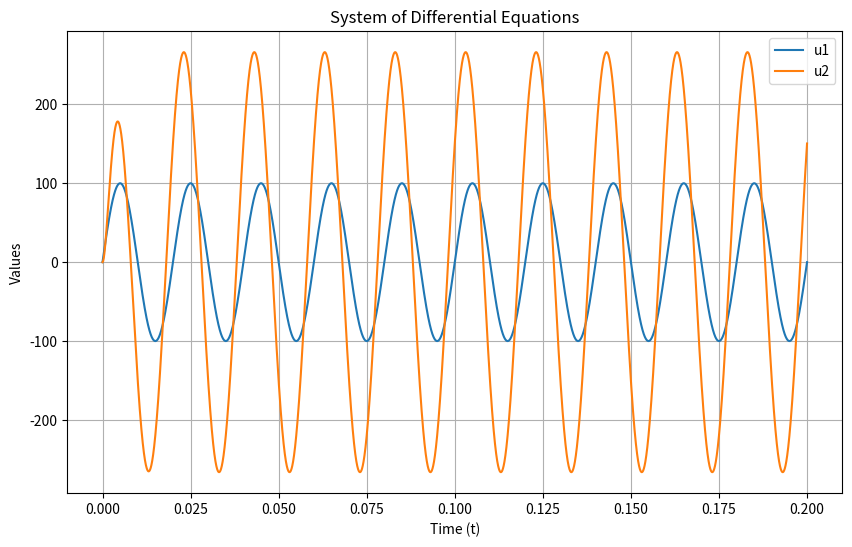

The script that saved this image:
import math

import numpy as np
from matplotlib import pyplot as plt


U1 = lambda t: 100 * math.sin(2 * math.pi * 50 * t)
R1 = 5
R2 = 4
L1 = 0.01
C1 = 300e-6
C2 = 150e-6

def modified_euler_method_system(f, x0, t0, tn, h):
    num_steps = int((tn - t0) / h)
    t_values = np.linspace(t0, tn, num_steps + 1)
    x_values = np.zeros((len(t_values), len(x0)))
    x_values[0] = x0

    for i in range(num_steps):
        x = x_values[i]
        t = t_values[i]
        x_star = x + h * f(x, t)
        f_star = f(x_star, t + h)
        x_next = x + 0.5 * h * (f(x, t) + f_star)
        x_values[i + 1] = x_next

    return t_values, x_values

def f(x, t):
    dxdt = (U1(t) - x[0] + x[1] * R1 - x[2]) * C1 / (R1 + R2)
    dydt = ((((U1(t) - x[0] + x[1] * R1 - x[2]) / (R1 + R2)) - x[1]) * R2 + x[2]) / L1
    dzdt = (((U1(t) - x[0] + x[1] * R1 - x[2]) / (R1 + R2)) - x[1]) / C2
    return np.array([dxdt, dydt, dzdt])

t0 = 0
tn = 0.2
x0 = np.array([0, 0, 0])
h = 10 ** (-5)

t_values, x_values = modified_euler_method_system(f, x0, t0, tn, h)



u2_values = [4*elem for elem in  x_values[:, 2]]
u1_values = [100 * math.sin(2 * math.pi * 50 * t) for t in t_values]

plt.figure(figsize=(10, 6))
plt.plot(t_values, u1_values, label='u1')
plt.plot(t_values, u2_values, label='u2')


plt.xlabel('Time (t)')
plt.ylabel('Values')
plt.legend()
plt.title('System of Differential Equations')
plt.grid(True)
plt.show()